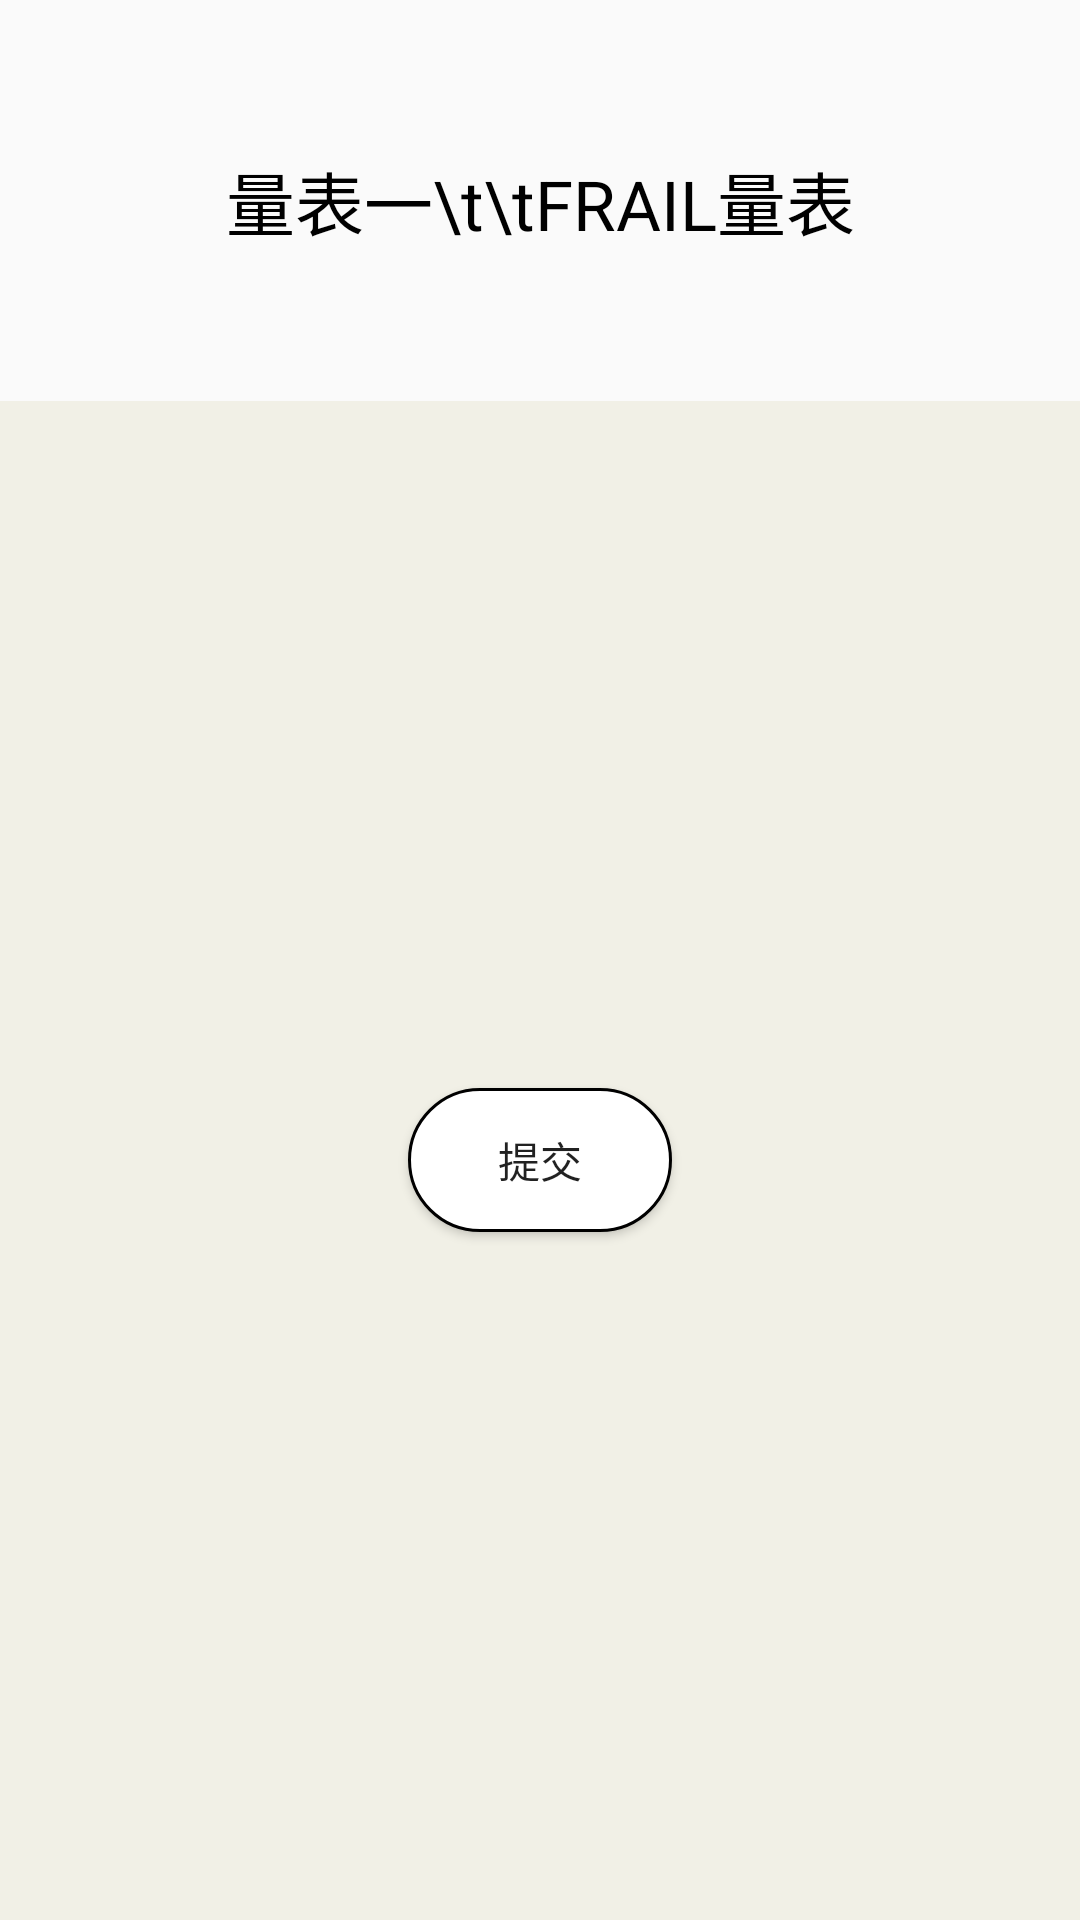

This screen was rendered from an Android layout file. Write that file and the resources it references.
<!-- AndroidManifest.xml: application theme Theme.Cognitive -->
<!-- res/layout/activity_frail_test.xml -->
<?xml version="1.0" encoding="utf-8"?>
<LinearLayout xmlns:android="http://schemas.android.com/apk/res/android"
    android:layout_width="match_parent"
    android:layout_height="match_parent"
    android:orientation="vertical">

    <LinearLayout
        android:layout_width="wrap_content"
        android:layout_height="wrap_content"
        android:orientation="vertical">
    <TextView
        android:id="@+id/title_FRAIL"
        android:padding="50dp"
        android:layout_width="match_parent"
        android:layout_height="wrap_content"
        android:gravity="center"
        android:text="量表一\t\tFRAIL量表"
        android:textColor="@color/black"
        android:textSize="23sp"
        android:background="@drawable/white_with_stroke"
        />
    <ExpandableListView
        android:id="@+id/expand_list"
        android:layout_width="match_parent"
        android:layout_height="match_parent"
        />

    </LinearLayout>

    <LinearLayout
        android:layout_width="match_parent"
        android:layout_height="match_parent"
        android:padding="50dp"
        android:gravity="center"
        android:background="@color/background_yellow">
        <Button
            android:layout_width="wrap_content"
            android:layout_height="wrap_content"
            android:background="@drawable/white_button"
            android:text="提交"/>
    </LinearLayout>
</LinearLayout>
<!-- resources referenced by this layout -->
<resources>
  <color name="background_yellow">#F1F0E6</color>
  <color name="black">#FF000000</color>
  <!-- drawable white_button (drawable) -->
  <?xml version="1.0" encoding="utf-8"?>
  <shape xmlns:android="http://schemas.android.com/apk/res/android"
      android:shape="rectangle">
      <solid android:color="@color/white"/>
      <corners android:radius="50dp"/>
      <stroke android:color="@color/black"
          android:width="1dp"/>
  </shape>
  <style name="Theme.Cognitive" parent="Theme.MaterialComponents.DayNight.DarkActionBar.Bridge">
          
          
          <item name="colorPrimary">#f1f0e6</item>
          <item name="colorPrimaryVariant">#f1f0e6</item>
          <item name="colorOnPrimary">@color/white</item>
          
          <item name="colorSecondary">@color/teal_200</item>
          <item name="colorSecondaryVariant">@color/teal_700</item>
          <item name="colorOnSecondary">@color/black</item>
          
          <item name="android:statusBarColor" tools:targetApi="l">?attr/colorPrimaryVariant</item>
          
      </style>
  <color name="white">#FFFFFFFF</color>
  <color name="teal_200">#FF03DAC5</color>
  <color name="teal_700">#FF018786</color>
</resources>
